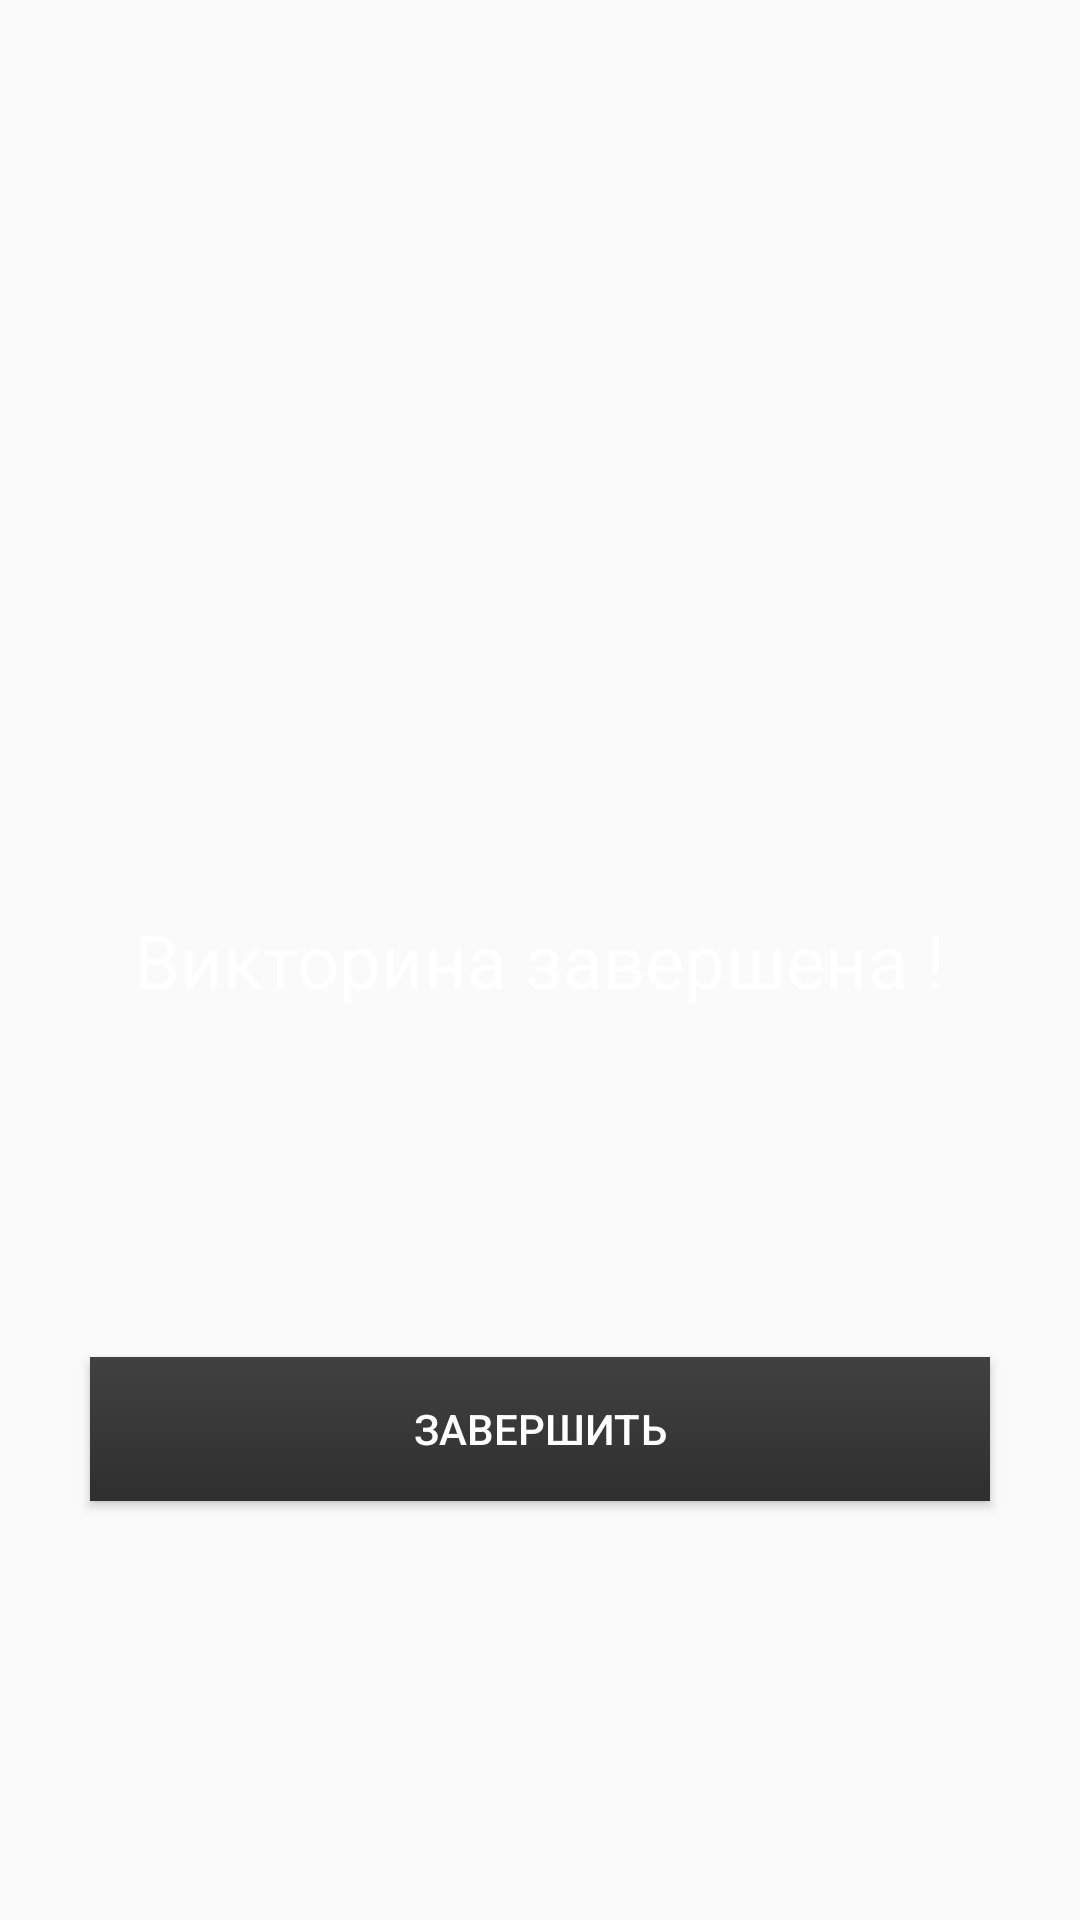

Reconstruct the res/layout file that produces this screen, plus the resources it refers to.
<!-- AndroidManifest.xml: application theme AppTheme -->
<!-- res/layout/activity_finish.xml -->
<?xml version="1.0" encoding="utf-8"?>
<android.support.constraint.ConstraintLayout
    xmlns:android="http://schemas.android.com/apk/res/android"
    xmlns:app="http://schemas.android.com/apk/res-auto"
    xmlns:tools="http://schemas.android.com/tools"
    android:layout_width="match_parent"
    android:layout_height="match_parent"
    android:background="@drawable/background"
    >

    <TextView
        android:id="@+id/tvQuizFinish"
        android:layout_width="wrap_content"
        android:layout_height="wrap_content"
        android:text="@string/quiz_end"
        android:textColor="#fff"
        android:textSize="12pt"
        app:layout_constraintBottom_toBottomOf="parent"
        app:layout_constraintEnd_toEndOf="parent"
        app:layout_constraintStart_toStartOf="parent"
        app:layout_constraintTop_toTopOf="parent" />

    <Button
        android:id="@+id/btnFinish"
        android:layout_width="300dp"
        android:layout_height="wrap_content"
        android:layout_marginBottom="32dp"
        android:layout_marginEnd="8dp"
        android:layout_marginStart="8dp"
        android:layout_marginTop="8dp"
        android:background="@drawable/button_gradient"
        android:text="@string/EndQuiz"
        android:textColor="#fff"
        app:layout_constraintBottom_toBottomOf="parent"
        app:layout_constraintEnd_toEndOf="parent"
        app:layout_constraintStart_toStartOf="parent"
        app:layout_constraintTop_toBottomOf="@+id/tvQuizFinish" />

</android.support.constraint.ConstraintLayout>
<!-- resources referenced by this layout -->
<resources>
  <!-- drawable button_gradient (drawable) -->
  <?xml version="1.0" encoding="utf-8"?>
  <shape xmlns:android="http://schemas.android.com/apk/res/android">
  
      <gradient
          android:angle="90"
          android:startColor="#2f2f2f"
          android:endColor="#414141"
          />
  
  </shape>
  <string name="EndQuiz">Завершить</string>
  <string name="quiz_end">Викторина завершена !</string>
  <style name="AppTheme" parent="Theme.AppCompat.Light.DarkActionBar">
          
          <item name="colorPrimary">@color/colorPrimary</item>
          <item name="colorPrimaryDark">@color/colorPrimaryDark</item>
          <item name="colorAccent">@color/colorAccent</item>
      </style>
  <color name="colorPrimary">#3F51B5</color>
  <color name="colorPrimaryDark">#094865</color>
  <color name="colorAccent">#FF4081</color>
</resources>
